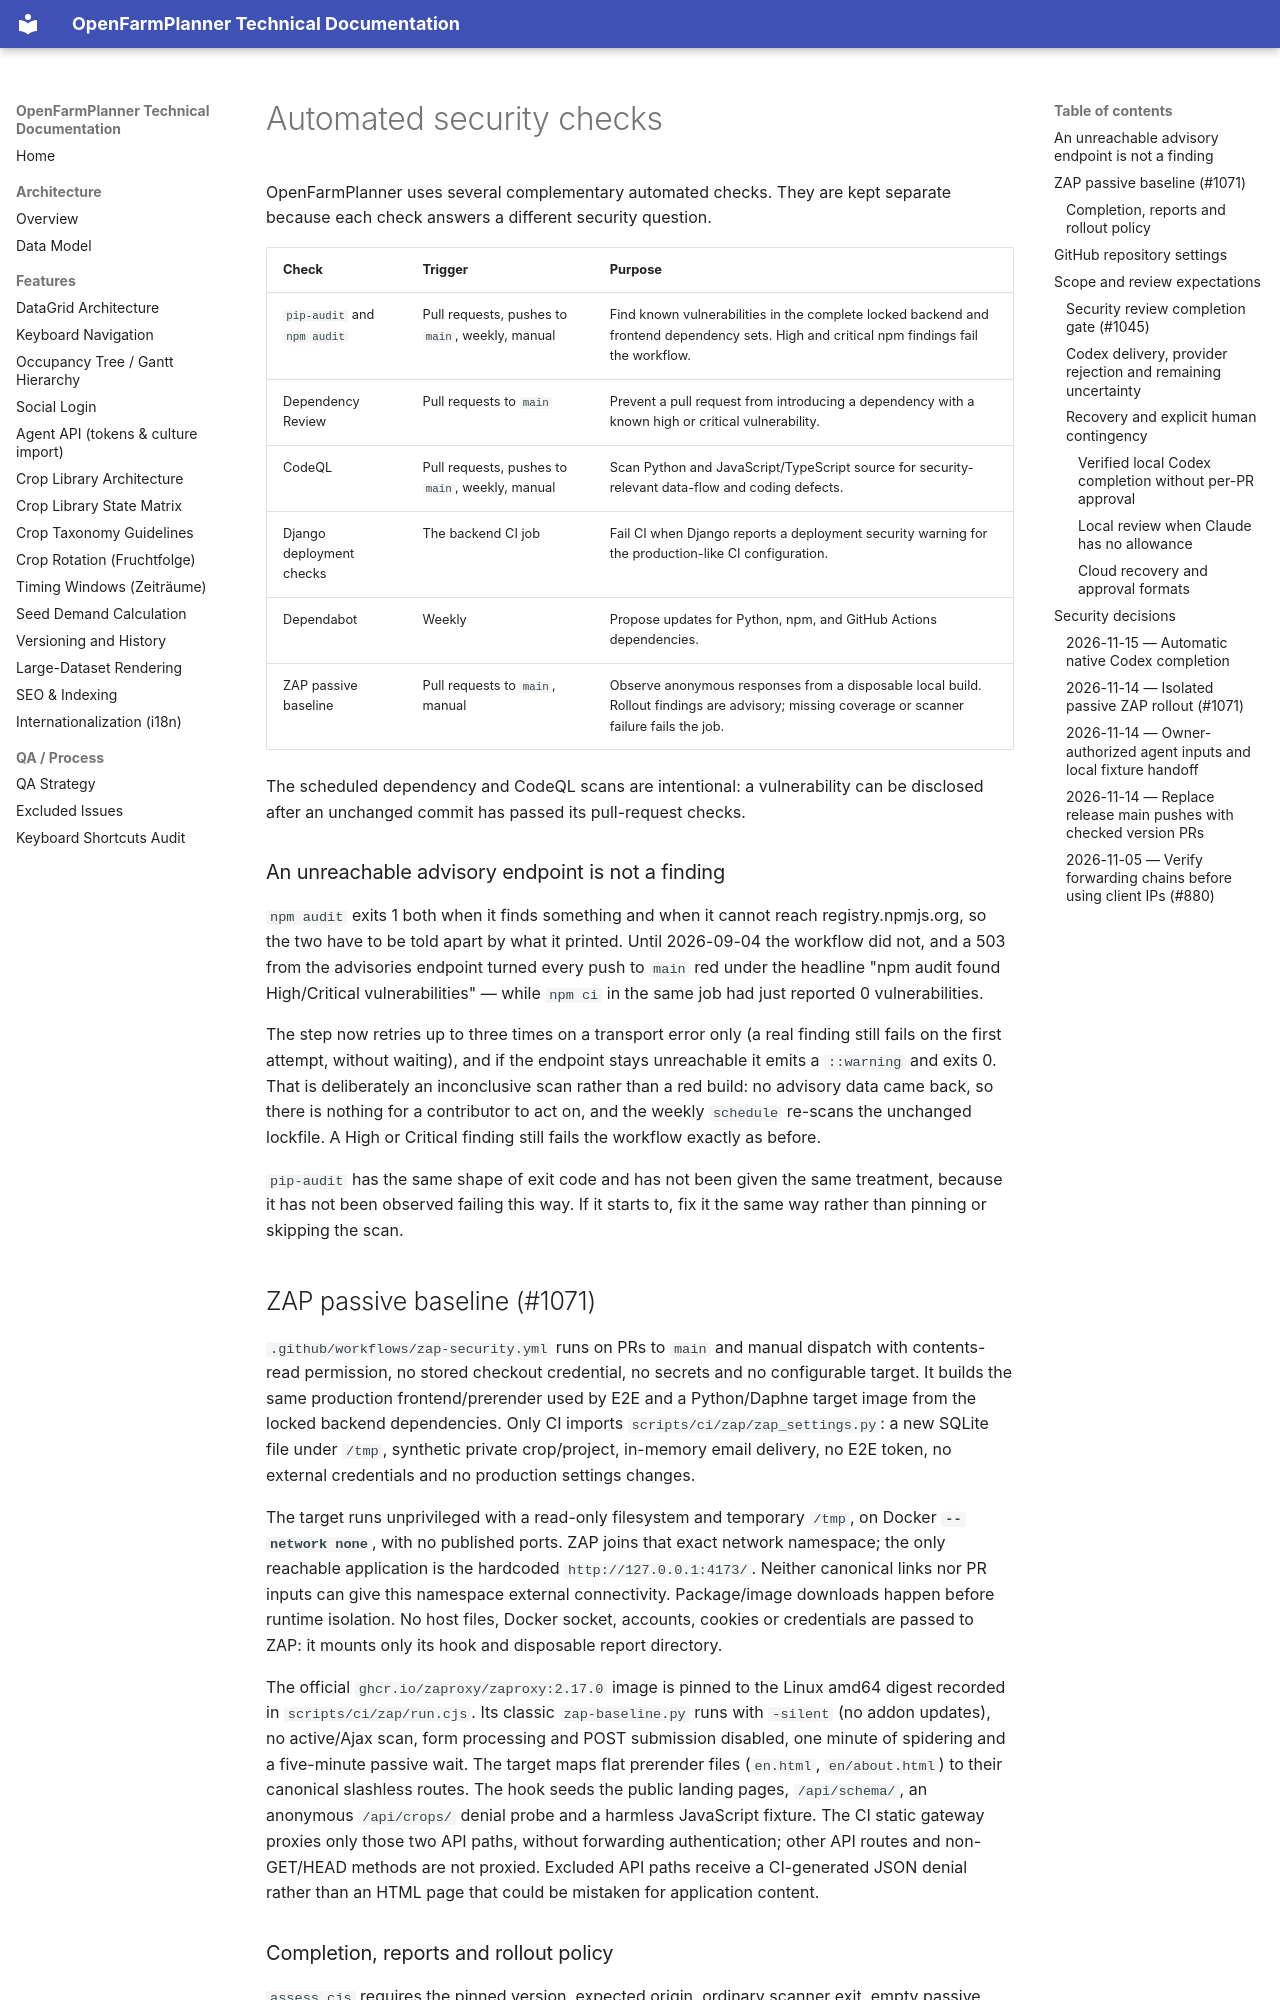

repository: OpenFarmPlanner/planner · page: security-automation/index.html · generator: mkdocs

# Automated security checks

OpenFarmPlanner uses several complementary automated checks. They are kept
separate because each check answers a different security question.

| Check | Trigger | Purpose |
|---|---|---|
| `pip-audit` and `npm audit` | Pull requests, pushes to `main`, weekly, manual | Find known vulnerabilities in the complete locked backend and frontend dependency sets. High and critical npm findings fail the workflow. |
| Dependency Review | Pull requests to `main` | Prevent a pull request from introducing a dependency with a known high or critical vulnerability. |
| CodeQL | Pull requests, pushes to `main`, weekly, manual | Scan Python and JavaScript/TypeScript source for security-relevant data-flow and coding defects. |
| Django deployment checks | The backend CI job | Fail CI when Django reports a deployment security warning for the production-like CI configuration. |
| Dependabot | Weekly | Propose updates for Python, npm, and GitHub Actions dependencies. |
| ZAP passive baseline | Pull requests to `main`, manual | Observe anonymous responses from a disposable local build. Rollout findings are advisory; missing coverage or scanner failure fails the job. |

The scheduled dependency and CodeQL scans are intentional: a vulnerability can
be disclosed after an unchanged commit has passed its pull-request checks.

### An unreachable advisory endpoint is not a finding

`npm audit` exits 1 both when it finds something and when it cannot reach
registry.npmjs.org, so the two have to be told apart by what it printed.
Until 2026-09-04 the workflow did not, and a 503 from the advisories
endpoint turned every push to `main` red under the headline "npm audit
found High/Critical vulnerabilities" — while `npm ci` in the same job had
just reported 0 vulnerabilities.

The step now retries up to three times on a transport error only (a real
finding still fails on the first attempt, without waiting), and if the
endpoint stays unreachable it emits a `::warning` and exits 0. That is
deliberately an inconclusive scan rather than a red build: no advisory data
came back, so there is nothing for a contributor to act on, and the weekly
`schedule` re-scans the unchanged lockfile. A High or Critical finding
still fails the workflow exactly as before.

`pip-audit` has the same shape of exit code and has not been given the same
treatment, because it has not been observed failing this way. If it starts
to, fix it the same way rather than pinning or skipping the scan.

## ZAP passive baseline (#1071)

`.github/workflows/zap-security.yml` runs on PRs to `main` and manual dispatch
with contents-read permission, no stored checkout credential, no secrets and
no configurable target. It builds the same production frontend/prerender used
by E2E and a Python/Daphne target image from the locked backend dependencies.
Only CI imports `scripts/ci/zap/zap_settings.py`: a new SQLite file under
`/tmp`, synthetic private crop/project, in-memory email delivery, no E2E token,
no external credentials and no production settings changes.

The target runs unprivileged with a read-only filesystem and temporary `/tmp`,
on Docker **`--network none`**, with no published ports. ZAP joins that exact
network namespace; the only reachable application is the hardcoded
`http://127.0.0.1:4173/`. Neither canonical links nor PR inputs can give this
namespace external connectivity. Package/image downloads happen before runtime
isolation. No host files, Docker socket, accounts, cookies or credentials are
passed to ZAP: it mounts only its hook and disposable report directory.

The official `ghcr.io/zaproxy/zaproxy:2.17.0` image is pinned to the Linux amd64
digest recorded in `scripts/ci/zap/run.cjs`. Its classic `zap-baseline.py` runs
with `-silent` (no addon updates), no active/Ajax scan, form processing and
POST submission disabled, one minute of spidering and a five-minute passive
wait. The target maps flat prerender files (`en.html`, `en/about.html`) to their
canonical slashless routes. The hook seeds the public landing pages,
`/api/schema/`, an anonymous
`/api/crops/` denial probe and a harmless JavaScript fixture. The CI static
gateway proxies only those two API paths, without forwarding authentication;
other API routes and non-GET/HEAD methods are not proxied. Excluded API paths
receive a CI-generated JSON denial rather than an HTML page that could be
mistaken for application content.
